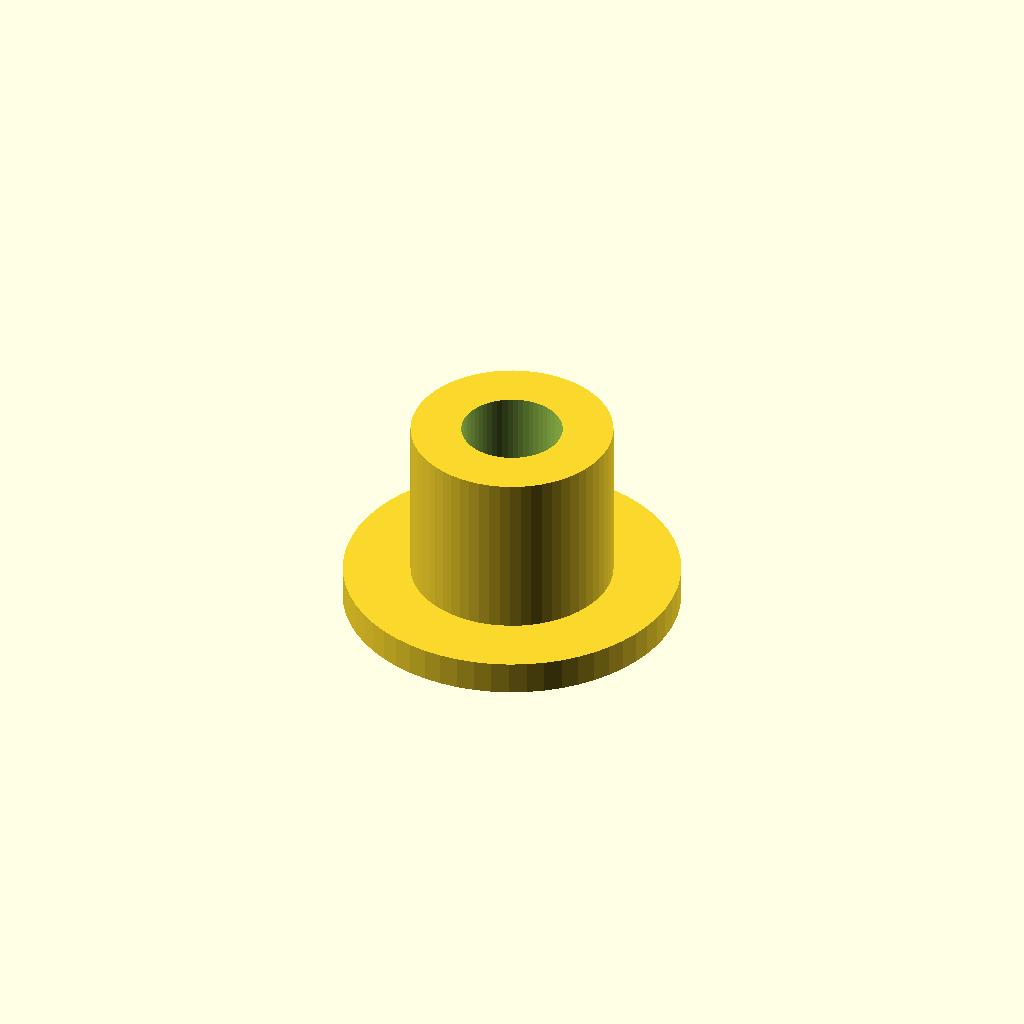
Cell 1: rendered with the file's own defaults.
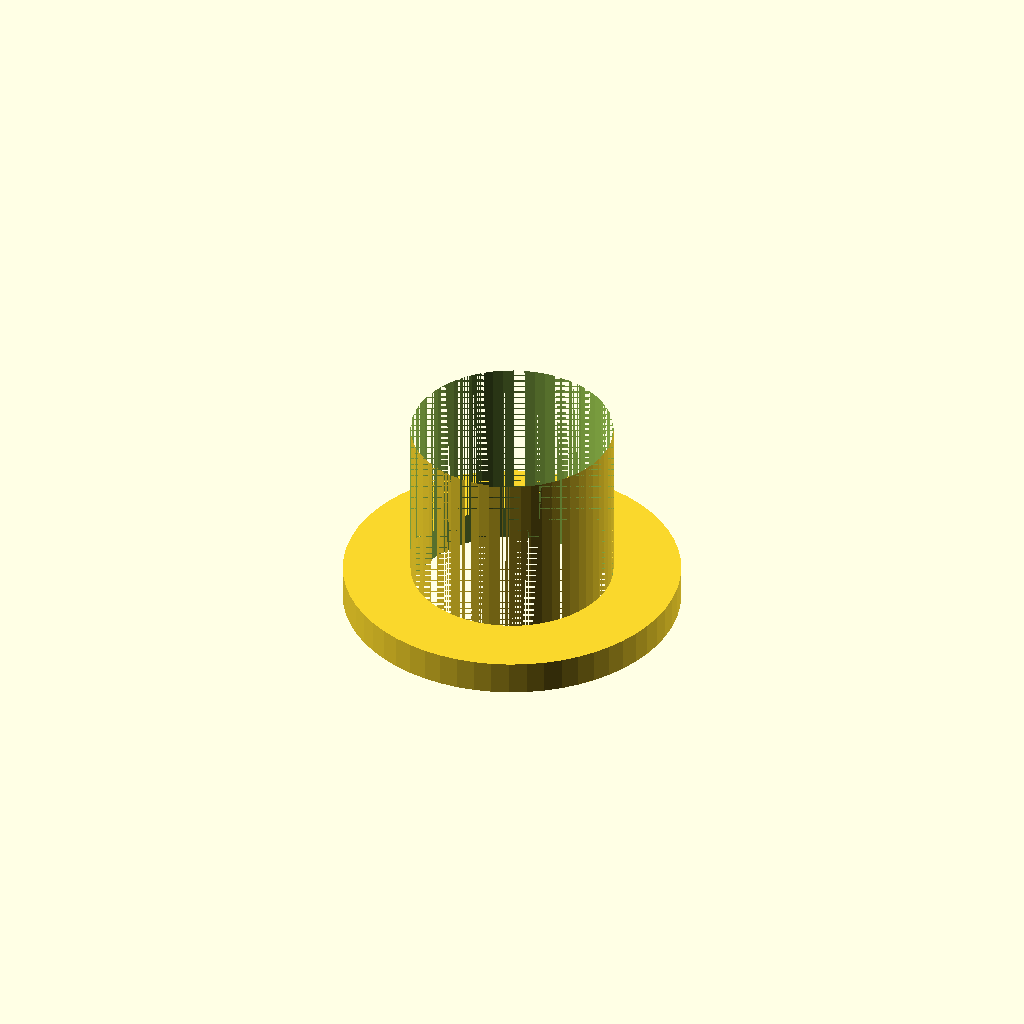
Cell 2: inner_d = 12 (everything else at default).
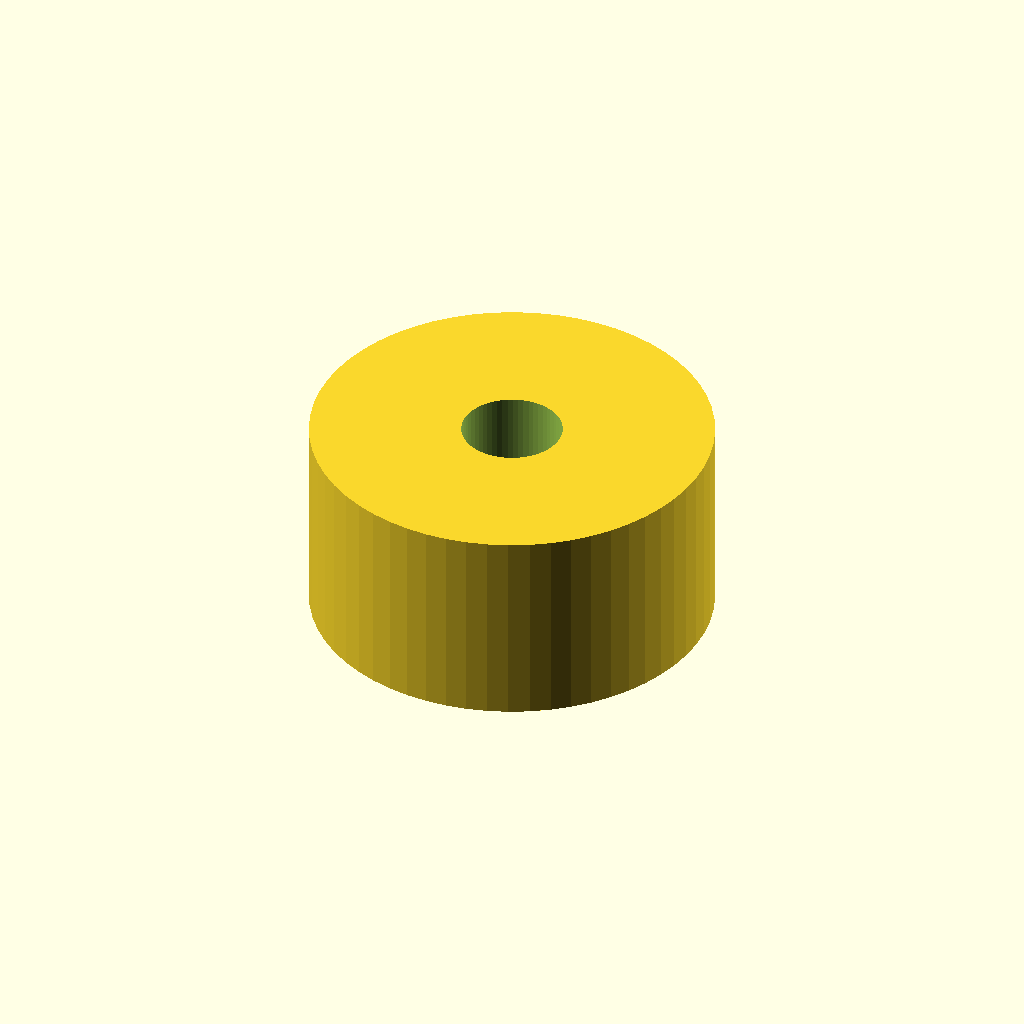
Cell 3 — outer_d set to 24, the other parameters unchanged.
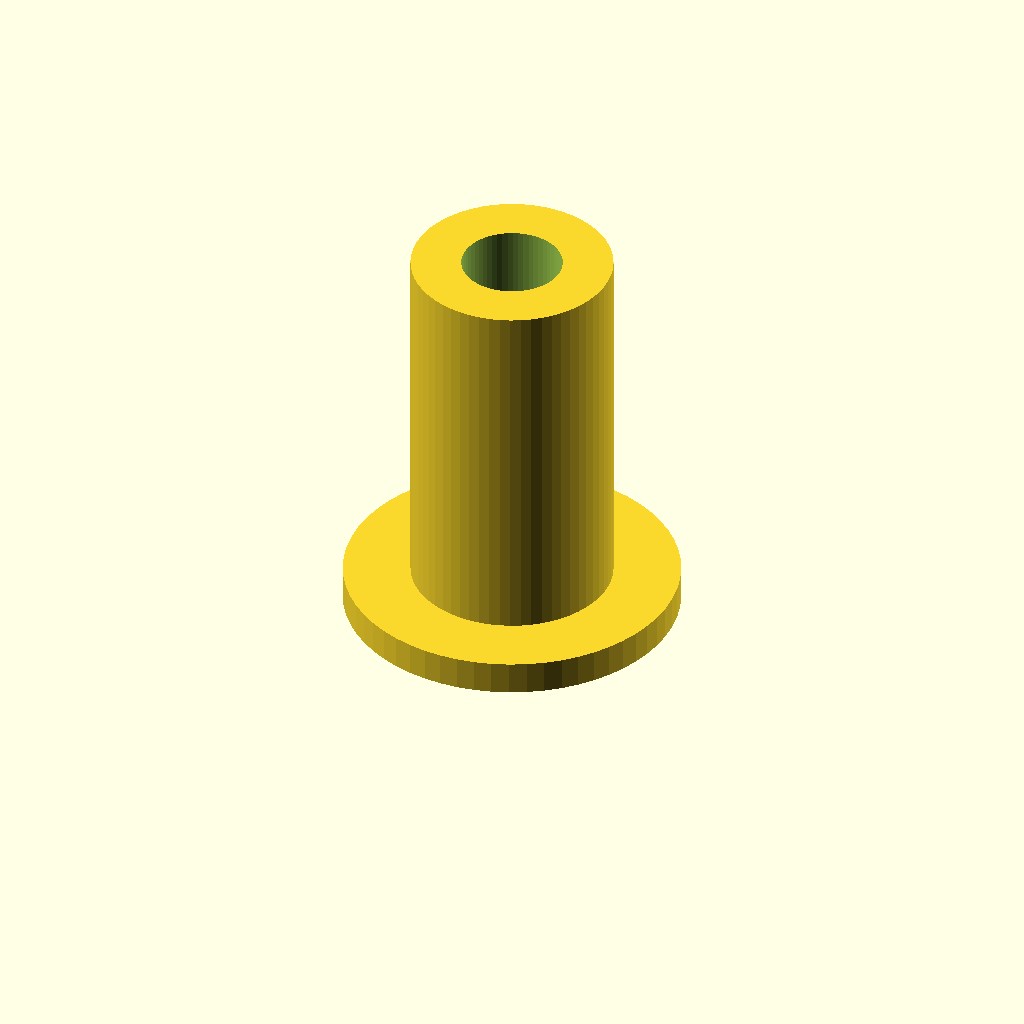
Cell 4 — length set to 24, the other parameters unchanged.
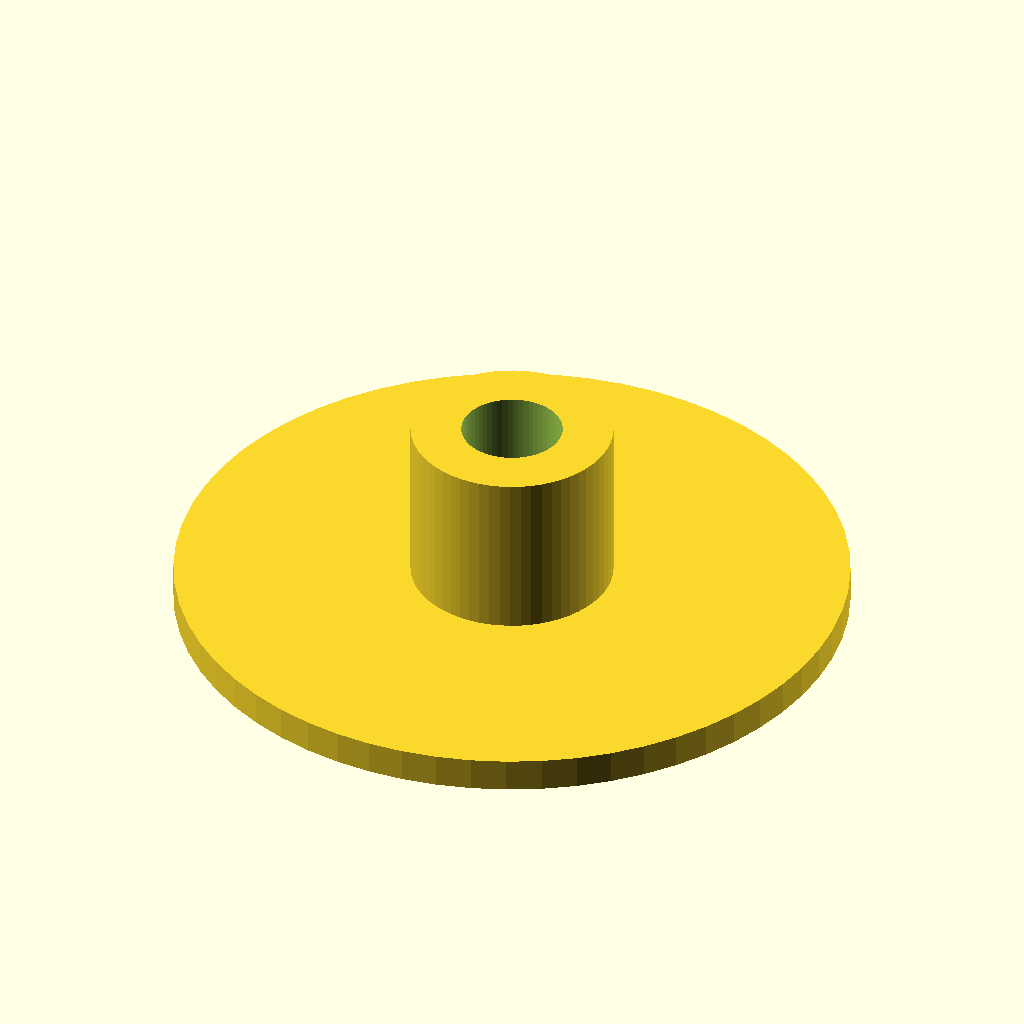
Cell 5: the same model with flange_d = 40.
One fixed orthographic camera (rotation 55°, 0°, 25°; colour scheme Cornfield) for every cell.
Source of the model, optional_data/data/parts/part_1129.scad:
// Flanged spacer.
$fn = 60;
eps = 0.02;
inner_d = 6;
outer_d = 12;
length = 12;
flange_d = 20;
difference() { union() { cylinder(d=outer_d,h=length); cylinder(d=flange_d,h=2); } translate([0,0,-eps]) cylinder(d=inner_d,h=length+2*eps); }
Customizer parameters (derived from the source; name, type, default, range or options):
eps: number, default 0.02
inner_d: number, default 6
outer_d: number, default 12
length: number, default 12
flange_d: number, default 20
